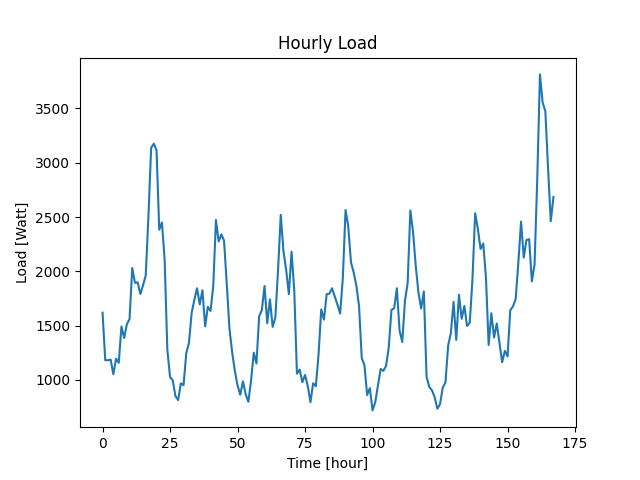

The table this chart was drawn from, first rows:
Datetime, Load
2022-04-07 10:48:34, 1619
2022-04-07 11:48:34, 1182
2022-04-07 12:48:34, 1181
2022-04-07 13:48:34, 1187
2022-04-07 14:48:34, 1052
2022-04-07 15:48:34, 1195
2022-04-07 16:48:34, 1157
2022-04-07 17:48:34, 1492
2022-04-07 18:48:34, 1386
2022-04-07 19:48:34, 1513
2022-04-07 20:48:34, 1560
2022-04-07 21:48:34, 2031
2022-04-07 22:48:34, 1894
2022-04-07 23:48:34, 1899
2022-04-08 00:48:34, 1791
2022-04-08 01:48:34, 1872
2022-04-08 02:48:34, 1962
2022-04-08 03:48:34, 2511
2022-04-08 04:48:34, 3138
2022-04-08 05:48:34, 3176
2022-04-08 06:48:34, 3114
2022-04-08 07:48:34, 2383
2022-04-08 08:48:34, 2450
2022-04-08 09:48:34, 2105
2022-04-08 10:48:34, 1276
2022-04-08 11:48:34, 1027
2022-04-08 12:48:34, 995
2022-04-08 13:48:34, 851
2022-04-08 14:48:34, 814
2022-04-08 15:48:34, 968
2022-04-08 16:48:34, 951
2022-04-08 17:48:34, 1245
2022-04-08 18:48:34, 1341
2022-04-08 19:48:34, 1617
2022-04-08 20:48:34, 1738
2022-04-08 21:48:34, 1844
2022-04-08 22:48:34, 1695
2022-04-08 23:48:34, 1825
2022-04-09 00:48:34, 1493
2022-04-09 01:48:34, 1673
2022-04-09 02:48:34, 1635
2022-04-09 03:48:34, 1863
2022-04-09 04:48:34, 2473
2022-04-09 05:48:34, 2275
2022-04-09 06:48:34, 2340
2022-04-09 07:48:34, 2283
2022-04-09 08:48:34, 1887
2022-04-09 09:48:34, 1472
2022-04-09 10:48:34, 1256
2022-04-09 11:48:34, 1083
2022-04-09 12:48:34, 950
2022-04-09 13:48:34, 863
2022-04-09 14:48:34, 987
2022-04-09 15:48:34, 870
2022-04-09 16:48:34, 798
2022-04-09 17:48:34, 993
2022-04-09 18:48:34, 1251
2022-04-09 19:48:34, 1151
2022-04-09 20:48:34, 1585
2022-04-09 21:48:34, 1644
... 108 more rows
